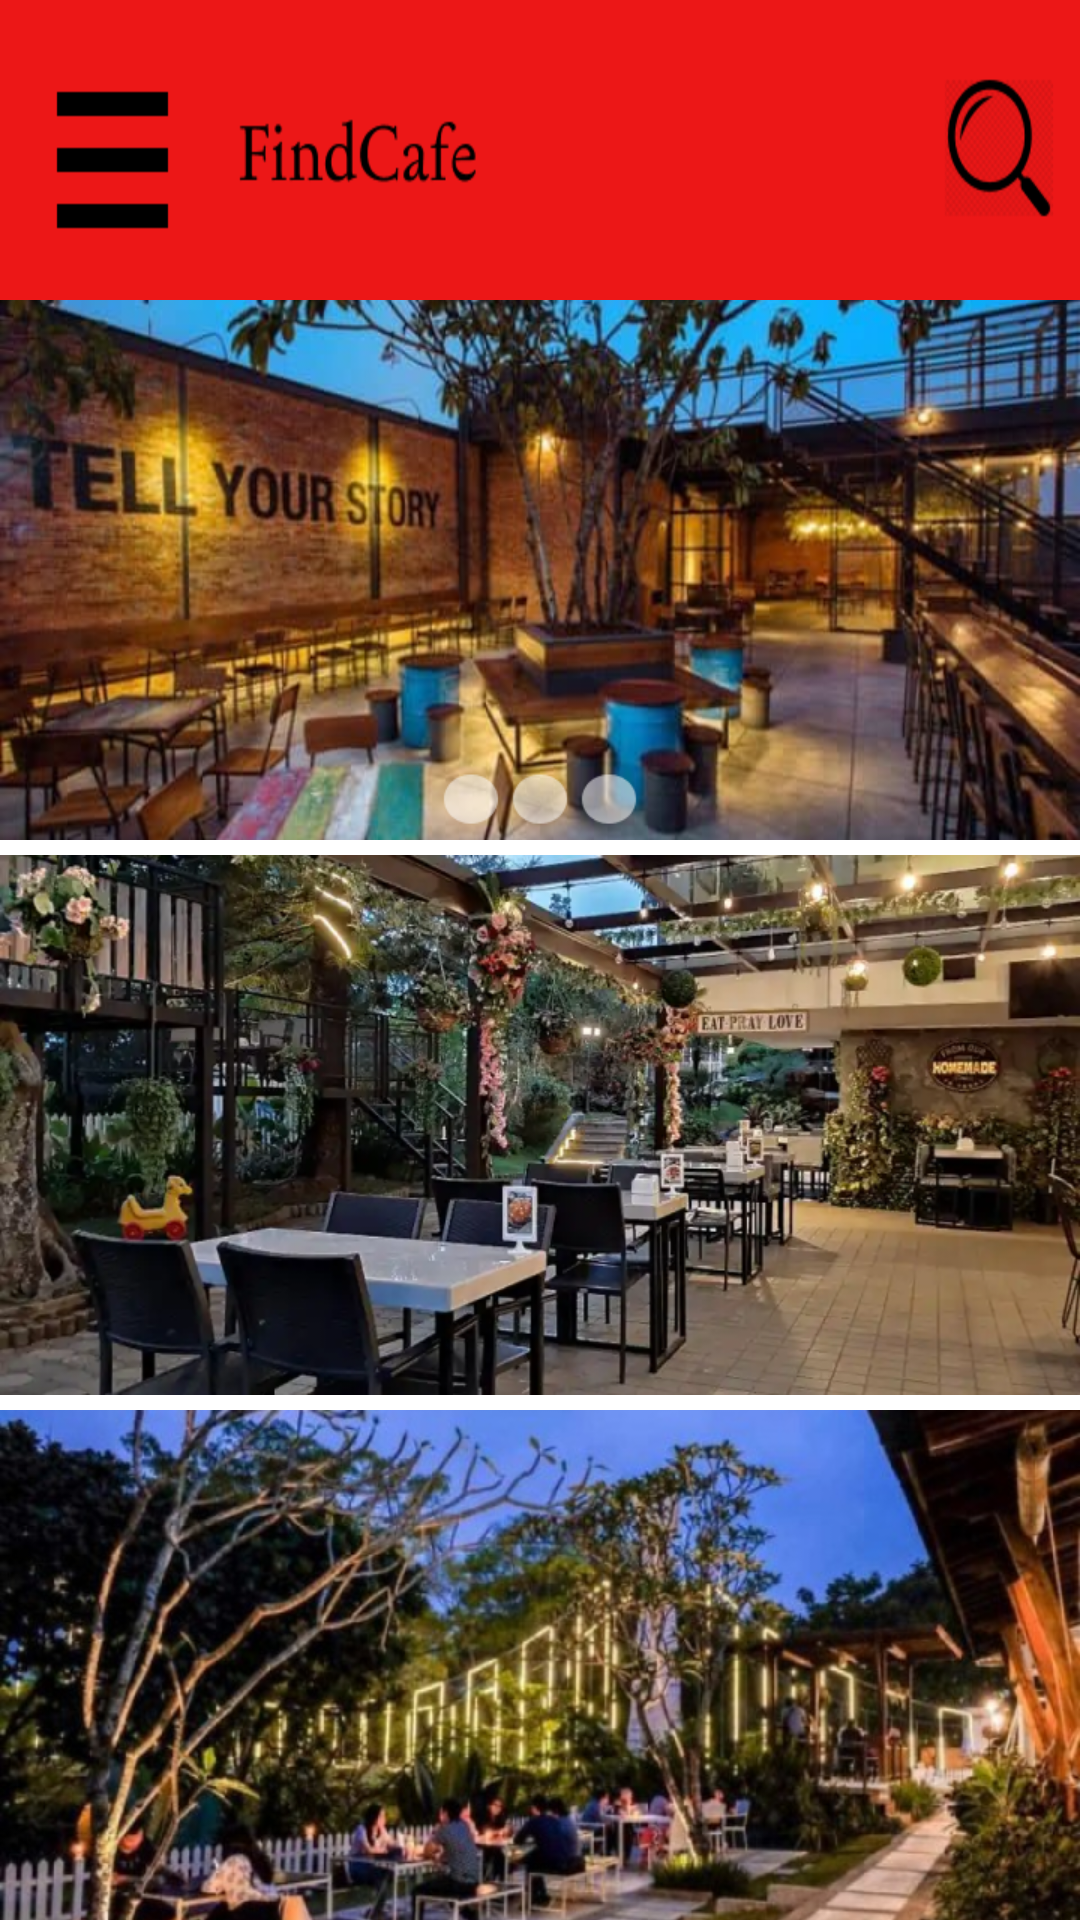

Layout XML and referenced resources for this Android screen:
<!-- AndroidManifest.xml: application theme Theme.UAS_DPM_TI5A_FCAPP -->
<!-- res/layout/home.xml -->
<?xml version="1.0" encoding="utf-8"?>
<androidx.constraintlayout.widget.ConstraintLayout
    xmlns:android="http://schemas.android.com/apk/res/android"
    xmlns:app="http://schemas.android.com/apk/res-auto"
    xmlns:tools="http://schemas.android.com/tools"
    android:layout_width="match_parent"
    android:layout_height="match_parent">
    tools:context=".MainActivity3">

    <View
        android:id="@+id/view3"
        android:layout_width="wrap_content"
        android:layout_height="100dp"
        android:background="@drawable/kopi3"
        app:layout_constraintEnd_toEndOf="parent"
        app:layout_constraintStart_toStartOf="parent"
        app:layout_constraintTop_toTopOf="parent" />

    <View
        android:id="@+id/view15"
        android:layout_width="wrap_content"
        android:layout_height="180dp"
        android:background="@drawable/recently"
        app:layout_constraintEnd_toEndOf="parent"
        app:layout_constraintStart_toStartOf="parent"
        app:layout_constraintTop_toBottomOf="@+id/view3" />

    <View
        android:id="@+id/view16"
        android:layout_width="412dp"
        android:layout_height="5dp"
        app:layout_constraintEnd_toEndOf="parent"
        app:layout_constraintStart_toStartOf="parent"
        app:layout_constraintTop_toBottomOf="@+id/view15" />

    <View
        android:id="@+id/view17"
        android:layout_width="wrap_content"
        android:layout_height="180dp"
        android:background="@drawable/trending"
        app:layout_constraintEnd_toEndOf="parent"
        app:layout_constraintHorizontal_bias="0.0"
        app:layout_constraintStart_toStartOf="parent"
        app:layout_constraintTop_toBottomOf="@+id/view16" />

    <View
        android:id="@+id/view18"
        android:layout_width="412dp"
        android:layout_height="5dp"
        app:layout_constraintEnd_toEndOf="parent"
        app:layout_constraintStart_toStartOf="parent"
        app:layout_constraintTop_toBottomOf="@+id/view17" />

    <View
        android:id="@+id/view19"
        android:layout_width="wrap_content"
        android:layout_height="180dp"
        android:background="@drawable/terdekat"
        app:layout_constraintEnd_toEndOf="parent"
        app:layout_constraintStart_toStartOf="parent"
        app:layout_constraintTop_toBottomOf="@+id/view18" />

    <View
        android:id="@+id/view20"
        android:layout_width="412dp"
        android:layout_height="5dp"
        app:layout_constraintEnd_toEndOf="parent"
        app:layout_constraintStart_toStartOf="parent"
        app:layout_constraintTop_toBottomOf="@+id/view19" />

    <View
        android:id="@+id/view21"
        android:layout_width="wrap_content"
        android:layout_height="60dp"
        android:background="@drawable/last1"
        app:layout_constraintEnd_toEndOf="parent"
        app:layout_constraintStart_toStartOf="parent"
        app:layout_constraintTop_toBottomOf="@+id/view20" />

</androidx.constraintlayout.widget.ConstraintLayout>
<!-- resources referenced by this layout -->
<resources>
  <!-- drawable kopi3: png bitmap (drawable, 7716 bytes) -->
  <!-- drawable last1: jpg bitmap (drawable, 39124 bytes) -->
  <!-- drawable recently: png bitmap (drawable, 457008 bytes) -->
  <!-- drawable terdekat: png bitmap (drawable, 488425 bytes) -->
  <!-- drawable trending: png bitmap (drawable, 461947 bytes) -->
  <style name="Theme.UAS_DPM_TI5A_FCAPP" parent="Theme.MaterialComponents.DayNight.DarkActionBar">
          
          <item name="colorPrimary">@color/purple_500</item>
          <item name="colorPrimaryVariant">@color/purple_700</item>
          <item name="colorOnPrimary">@color/white</item>
          
          <item name="colorSecondary">@color/teal_200</item>
          <item name="colorSecondaryVariant">@color/teal_700</item>
          <item name="colorOnSecondary">@color/black</item>
          
          <item name="android:statusBarColor" tools:targetApi="l">?attr/colorPrimaryVariant</item>
          
      </style>
  <!-- not gathered from this repository: default colours our renderer supplied (Android Studio template values) -->
  <color name="purple_500">#FF6200EE</color>
  <color name="purple_700">#FF3700B3</color>
  <color name="teal_200">#FF03DAC5</color>
  <color name="teal_700">#FF018786</color>
  <color name="black">#FF000000</color>
  <color name="white">#FFFFFFFF</color>
</resources>
